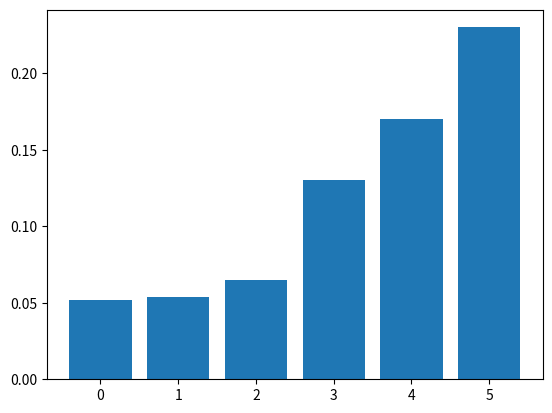

Source code (Python):
import matplotlib.pyplot as plt
import numpy as np


latency = np.array([0.052, 0.054, 0.065, 0.13, 0.17, 0.23])
x = np.arange(len(latency))
plt.bar(x , latency)
plt.show()